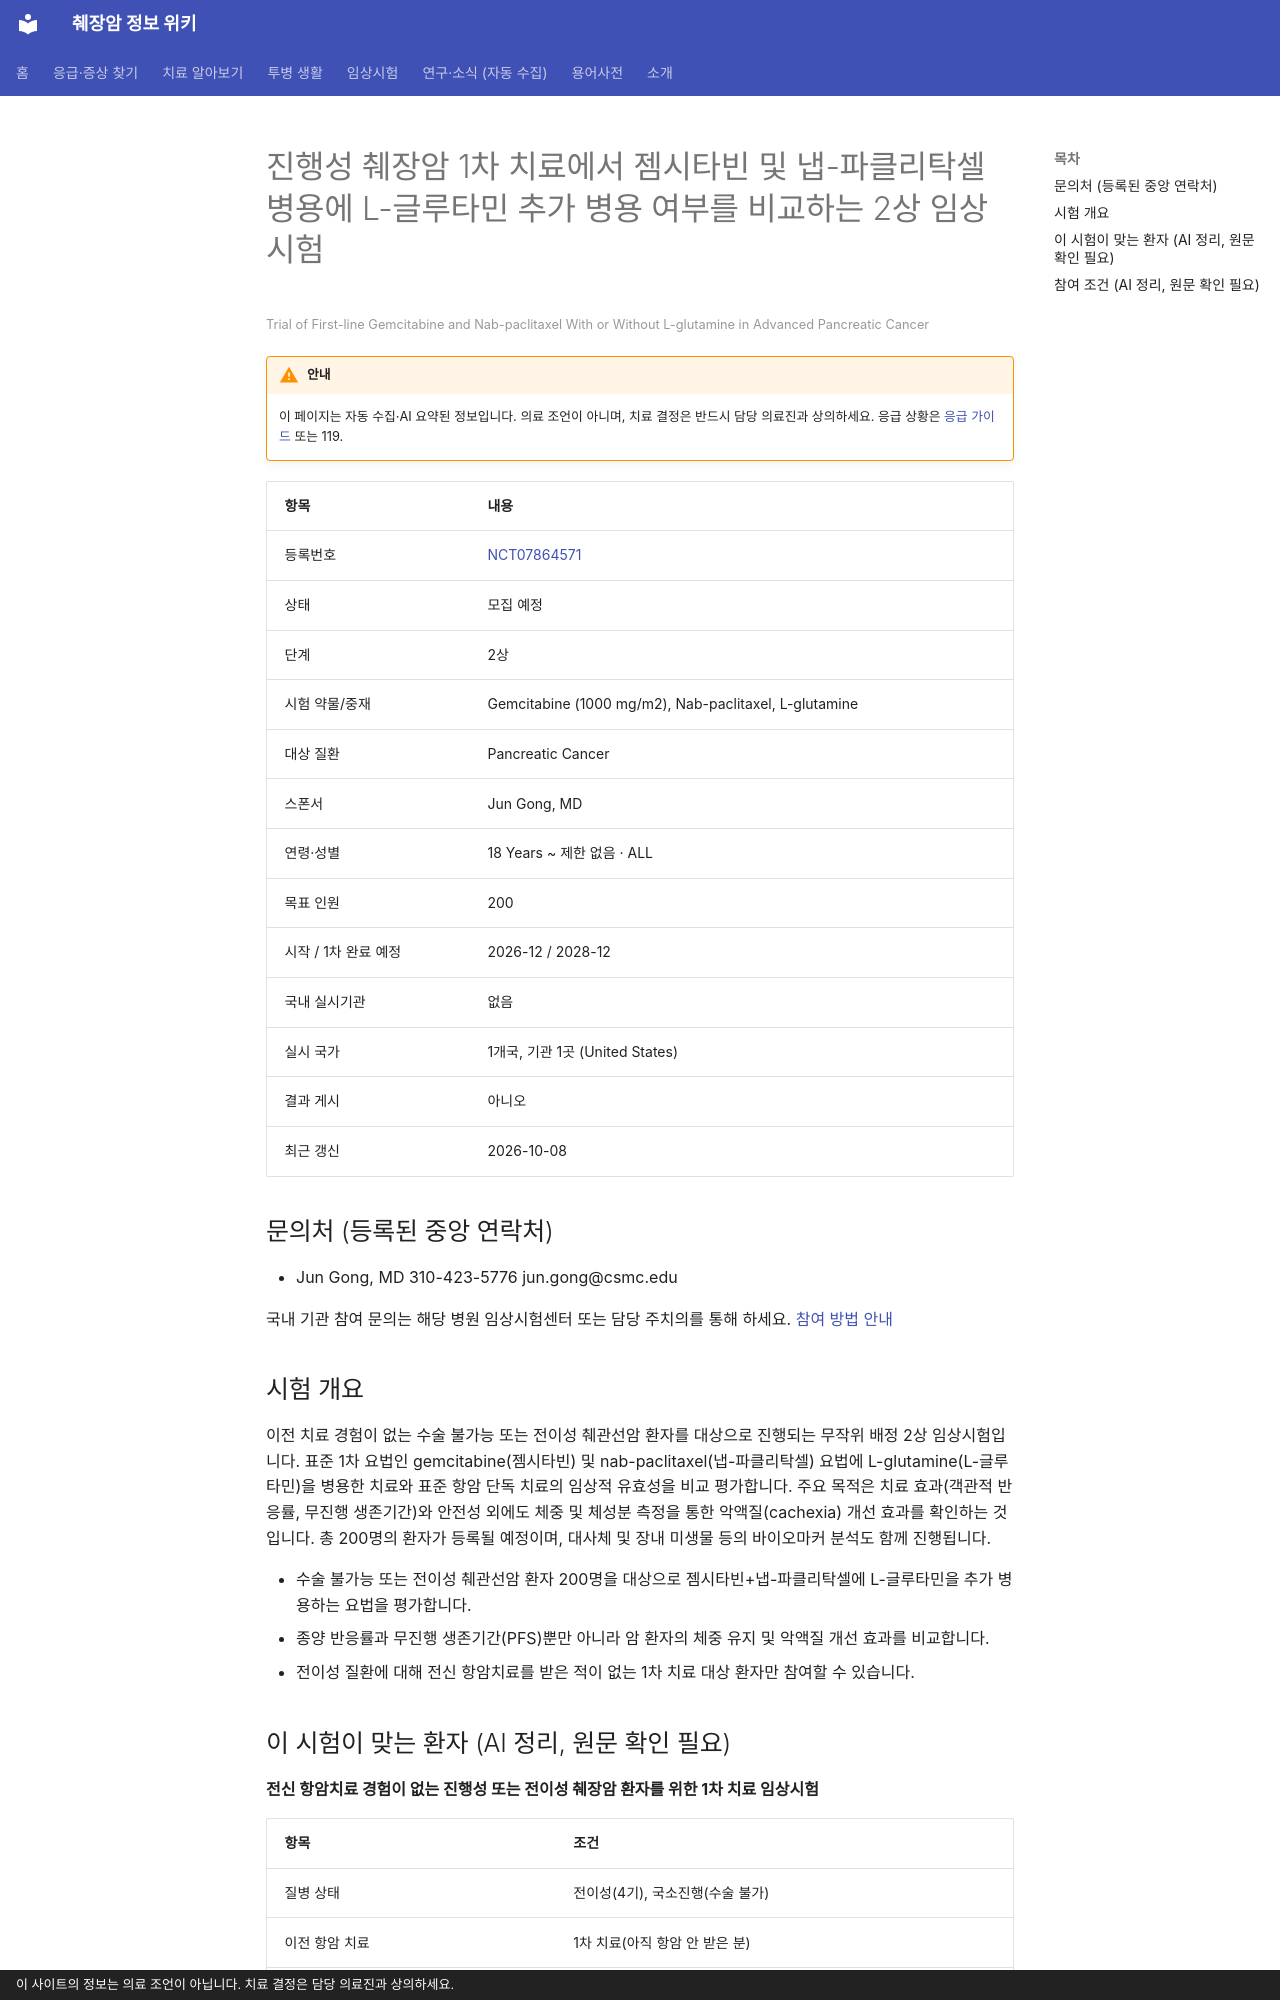

repository: hizorro88-rgb/papersearcher · page: _generated/trials/NCT07864571/index.html · generator: mkdocs · copyright: 이 사이트의 정보는 의료 조언이 아닙니다. 치료 결정은 담당 의료진과 상의하세요.

---
title: "NCT07864571 진행성 췌장암 1차 치료에서 젬시타빈 및 냅-파클리탁셀 병용에 L-글루타민 추가 병용 여부를 비교하는 2상…"
description: "2상 · 모집 예정"
comments: true
search:
  boost: 0.4
---

# 진행성 췌장암 1차 치료에서 젬시타빈 및 냅-파클리탁셀 병용에 L-글루타민 추가 병용 여부를 비교하는 2상 임상시험

<small>Trial of First-line Gemcitabine and Nab-paclitaxel With or Without L-glutamine in Advanced Pancreatic Cancer</small>

!!! warning "안내"
    이 페이지는 자동 수집·AI 요약된 정보입니다. 의료 조언이 아니며, 치료 결정은 반드시 담당 의료진과 상의하세요. 응급 상황은 [응급 가이드](../../guides/emergency/index.md) 또는 119.

| 항목 | 내용 |
|---|---|
| 등록번호 | [NCT07864571](https://clinicaltrials.gov/study/NCT07864571) |
| 상태 | 모집 예정 |
| 단계 | 2상 |
| 시험 약물/중재 | Gemcitabine (1000 mg/m2), Nab-paclitaxel, L-glutamine |
| 대상 질환 | Pancreatic Cancer |
| 스폰서 | Jun Gong, MD |
| 연령·성별 | 18 Years ~ 제한 없음 · ALL |
| 목표 인원 | 200 |
| 시작 / 1차 완료 예정 | 2026-12 / 2028-12 |
| 국내 실시기관 | 없음 |
| 실시 국가 | 1개국, 기관 1곳 (United States) |
| 결과 게시 | 아니오 |
| 최근 갱신 | 2026-10-08 |

## 문의처 (등록된 중앙 연락처)

- Jun Gong, MD 310-423-5776 jun.gong@csmc.edu

국내 기관 참여 문의는 해당 병원 임상시험센터 또는 담당 주치의를 통해 하세요. [참여 방법 안내](../../guides/trials/how-to-apply.md)

## 시험 개요

이전 치료 경험이 없는 수술 불가능 또는 전이성 췌관선암 환자를 대상으로 진행되는 무작위 배정 2상 임상시험입니다. 표준 1차 요법인 gemcitabine(젬시타빈) 및 nab-paclitaxel(냅-파클리탁셀) 요법에 L-glutamine(L-글루타민)을 병용한 치료와 표준 항암 단독 치료의 임상적 유효성을 비교 평가합니다. 주요 목적은 치료 효과(객관적 반응률, 무진행 생존기간)와 안전성 외에도 체중 및 체성분 측정을 통한 악액질(cachexia) 개선 효과를 확인하는 것입니다. 총 200명의 환자가 등록될 예정이며, 대사체 및 장내 미생물 등의 바이오마커 분석도 함께 진행됩니다.

- 수술 불가능 또는 전이성 췌관선암 환자 200명을 대상으로 젬시타빈+냅-파클리탁셀에 L-글루타민을 추가 병용하는 요법을 평가합니다.
- 종양 반응률과 무진행 생존기간(PFS)뿐만 아니라 암 환자의 체중 유지 및 악액질 개선 효과를 비교합니다.
- 전이성 질환에 대해 전신 항암치료를 받은 적이 없는 1차 치료 대상 환자만 참여할 수 있습니다.

## 이 시험이 맞는 환자 (AI 정리, 원문 확인 필요)

**전신 항암치료 경험이 없는 진행성 또는 전이성 췌장암 환자를 위한 1차 치료 임상시험**

| 항목 | 조건 |
|---|---|
| 질병 상태 | 전이성(4기), 국소진행(수술 불가) |
| 이전 항암 치료 | 1차 치료(아직 항암 안 받은 분) |
| 받았으면 참여 불가 | 젬시타빈, 탁산(아브락산 등) |
| ECOG 수행능력 | 2 이하 |
| 측정 가능 병변 | 필요 |

주요 제외 기준: 증상이 있거나 치료되지 않은 뇌전이 · 중증 신경병증(3등급 이상) · 장폐색, 삼킴 장애 등 경구 약물 복용에 영향을 주는 질환 · 적극적인 치료가 필요한 다른 암 동반

내 상황에 맞는지 한 번에 보려면 [맞춤 임상시험 찾기](../../guides/trials/finder.md).
